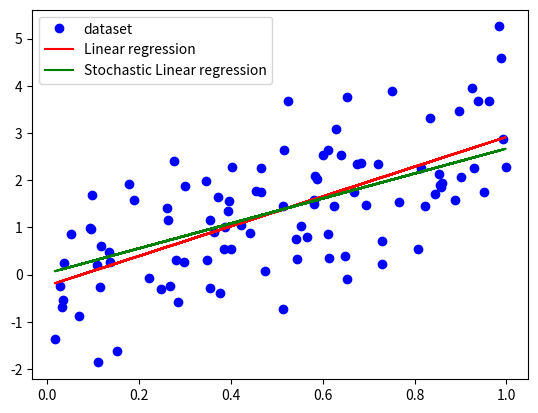

Python code for this plot:

import numpy as np
import matplotlib.pyplot as pl

"""  Supervised learning!
In this file we create a linear regression algorithm to model a random data set
"""

# --------------------------------------------------------------
def h(theta1, theta2, x):
    return theta1 + x * theta2

# --------------------------------------------------------------
def Calculate_J_error(theta1, theta2, x_i, y_i):
    square_sum = 0.0
    for i in range(x_i.size):
        square_sum += (h(theta1, theta2, x_i[i]) - y_i[i])**2
    return 0.5 * square_sum

# --------------------------------------------------------------
def Calculate_dJ_dTheta(theta1, theta2, x_i, y_i):
    dJ_dTheta = np.zeros(2) # dJ_dT1 , dJ_dT2

    for i in range(x_i.size):
        factor = h(theta1, theta2, x_i[i]) - y_i[i]
        dJ_dTheta[0] += factor
        dJ_dTheta[1] += factor * x_i[i]

    return dJ_dTheta
# --------------------------------------------------------------
# Create the data set

x = np.random.rand(100)
y = 3.0 * x + np.random.randn(100)

pl.plot(x, y, "bo", label="dataset")


# initial guess
Theta1 = 1.0
Theta2 = 1.0

J     = Calculate_J_error(Theta1, Theta2, x, y)
dJ_dT = Calculate_dJ_dTheta(Theta1, Theta2, x, y)

print("*******************************")
print("The initial error J is: ", J)
print("The initial dJ_dT is  : ", dJ_dT)

tolerance = 1.0e-8
learning_rate = 0.01
iter = 0
max_iter = 2000
Jold = 0.0

while abs(J-Jold) > tolerance:
    Theta1   -= learning_rate * dJ_dT[0]
    Theta2   -= learning_rate * dJ_dT[1]
    Jold      = J
    J         = Calculate_J_error(Theta1, Theta2, x, y)
    dJ_dT     = Calculate_dJ_dTheta(Theta1, Theta2, x, y)
    print("Iteration: ", iter, "Error |J-Jold|: ", '{:.2e}'.format(abs(J-Jold)))
    iter += 1

    if iter >= max_iter:
        break
print("*******************************")
print("The linear equation is -->  y = ", '{:.2e}'.format(Theta1), " + ", '{:.2e}'.format(Theta2), " * x")

pl.plot(x, h(Theta1, Theta2, x), color="red", label="Linear regression")

#-----------------------------------------
# try now with stochastic gradient descent
#-----------------------------------------
StoTheta1 = 0.0
StoTheta2 = 0.0
iter = 0
max_iter = 2500
Jold = 0.0
J    = Calculate_J_error(StoTheta1, StoTheta2, x, y)
learning_rate = 0.01
tolerance = 1.0e-6

print("*******************************")
print("The initial Stochastic error J is: ", J)

while abs(J-Jold) > tolerance:
    for i in range(x.size): # we update the parameters only according to the derivative of ONE sample at each time (no sumation)
        factor     = h(StoTheta1, StoTheta2, x[i]) - y[i]
        StoTheta1 -= learning_rate * factor * 1.0
        StoTheta2 -= learning_rate * factor * x[i]
        Jold      = J
        J         = Calculate_J_error(StoTheta1, StoTheta2, x, y)

        print("Stochastic Iteration: ", iter, "Error |J-Jold|: ", '{:.2e}'.format(abs(J-Jold)))
        iter += 1
        if iter >= max_iter:
            break
    if iter >= max_iter:
        break
print("*******************************")
print("The linear equation is -->  y = ", '{:.2e}'.format(StoTheta1), " + ", '{:.2e}'.format(StoTheta2), " * x")

pl.plot(x, h(StoTheta1, StoTheta2, x), color="g", label="Stochastic Linear regression")

pl.legend()
pl.show()